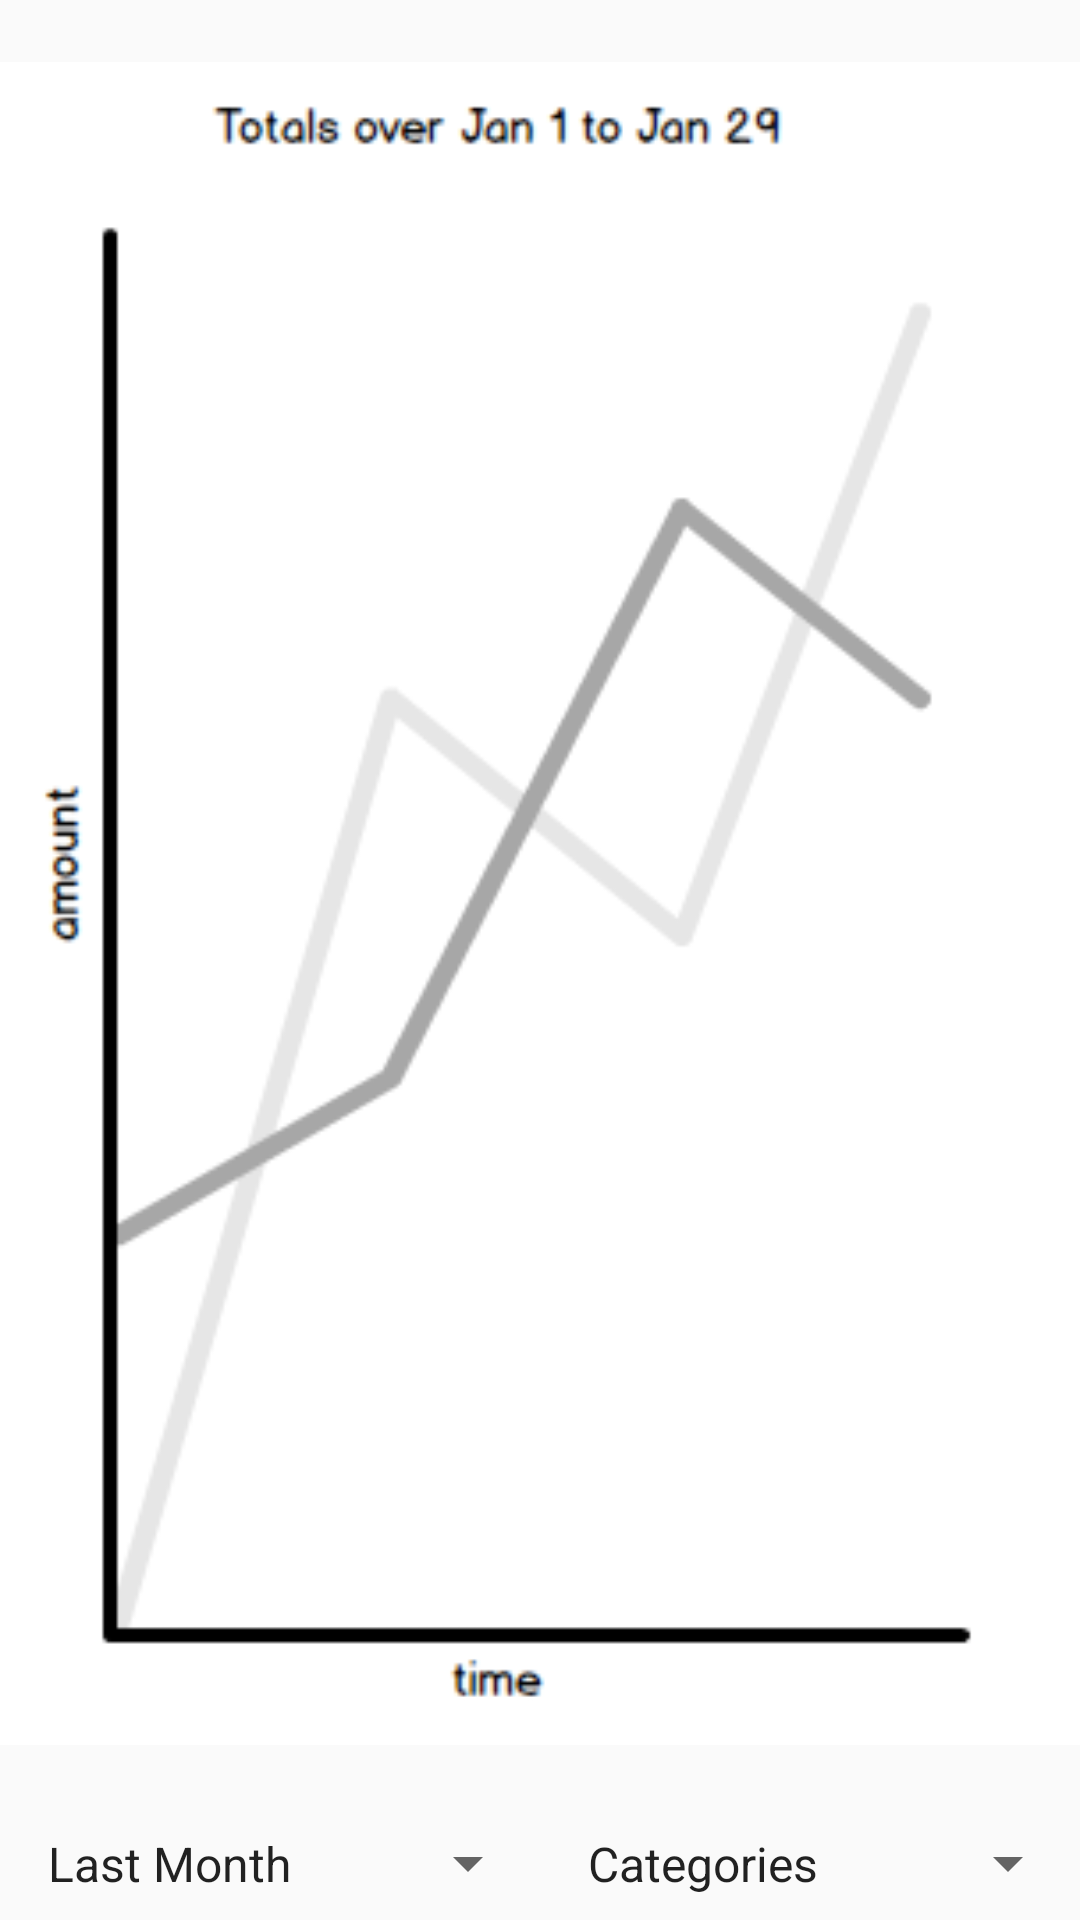

Layout XML and referenced resources for this Android screen:
<!-- AndroidManifest.xml: application theme Theme.AppCompat.Light.NoActionBar -->
<!-- res/layout/fragment_graph_view.xml -->
<?xml version="1.0" encoding="utf-8"?>
<android.support.constraint.ConstraintLayout xmlns:android="http://schemas.android.com/apk/res/android"
    xmlns:app="http://schemas.android.com/apk/res-auto"
    xmlns:tools="http://schemas.android.com/tools"
    android:layout_width="match_parent"
    android:layout_height="match_parent"
    tools:context="edu.csuci.myci.cashflow.GraphViewFragment">


    <LinearLayout
        android:layout_width="match_parent"
        android:layout_height="match_parent"
        android:orientation="vertical"
        app:layout_constraintBottom_toBottomOf="parent"
        app:layout_constraintEnd_toEndOf="parent"
        app:layout_constraintHorizontal_bias="0.5"
        app:layout_constraintStart_toStartOf="parent"
        app:layout_constraintTop_toTopOf="parent">



        <ImageView
            android:id="@+id/imageView"
            android:layout_width="match_parent"
            android:layout_height="match_parent"
            android:layout_weight="0.7"
            app:srcCompat="@drawable/graph_view_line" />


        <LinearLayout
            android:layout_width="match_parent"
            android:layout_height="wrap_content"
            android:orientation="horizontal">

            <Spinner
                android:id="@+id/time_range_spinner"
                android:layout_width="match_parent"
                android:layout_height="match_parent"
                android:layout_weight=".50"
                android:entries="@array/time_options"
                android:padding="8dp" />

            <Spinner
                android:id="@+id/select_category_spinner"
                android:layout_width="match_parent"
                android:layout_height="match_parent"
                android:layout_weight=".50"
                android:entries="@array/default_categories"
                android:padding="8dp" />

        </LinearLayout>


    </LinearLayout>
</android.support.constraint.ConstraintLayout>
<!-- resources referenced by this layout -->
<resources>
  <string-array name="default_categories">
          <item>@string/category_hint</item>
      </string-array>
  <string-array name="time_options">
          <item>Last Month</item>
          <item>All Time</item>
          <item>Custom</item>
      </string-array>
  <!-- drawable graph_view_line: png bitmap (drawable, 14126 bytes) -->
  <string name="category_hint">Categories</string>
</resources>
